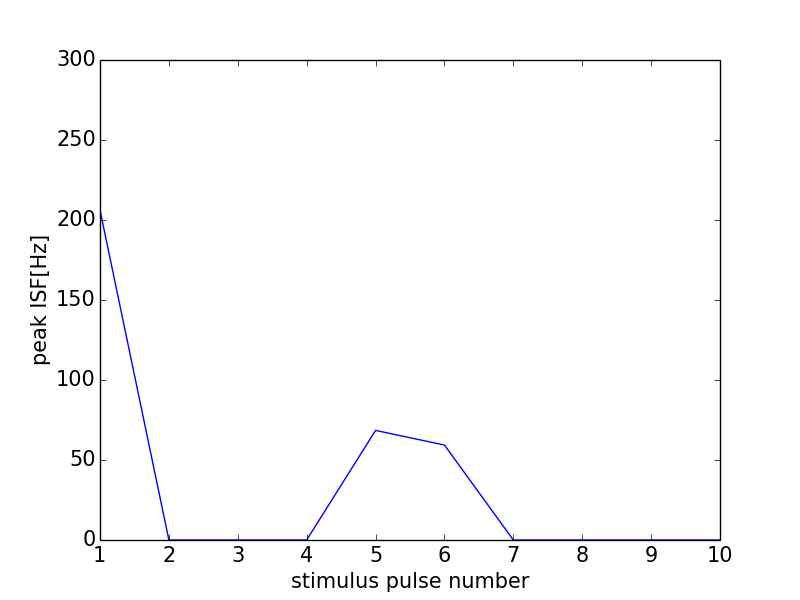

Values plotted in this chart, from the file beside it:
0, 0.0
0, 0
1, 206.2
2, 0
3, 0
4, 0
5, 68.49
6, 59.35
7, 0
8, 0
9, 0
10, 0
11, 0
